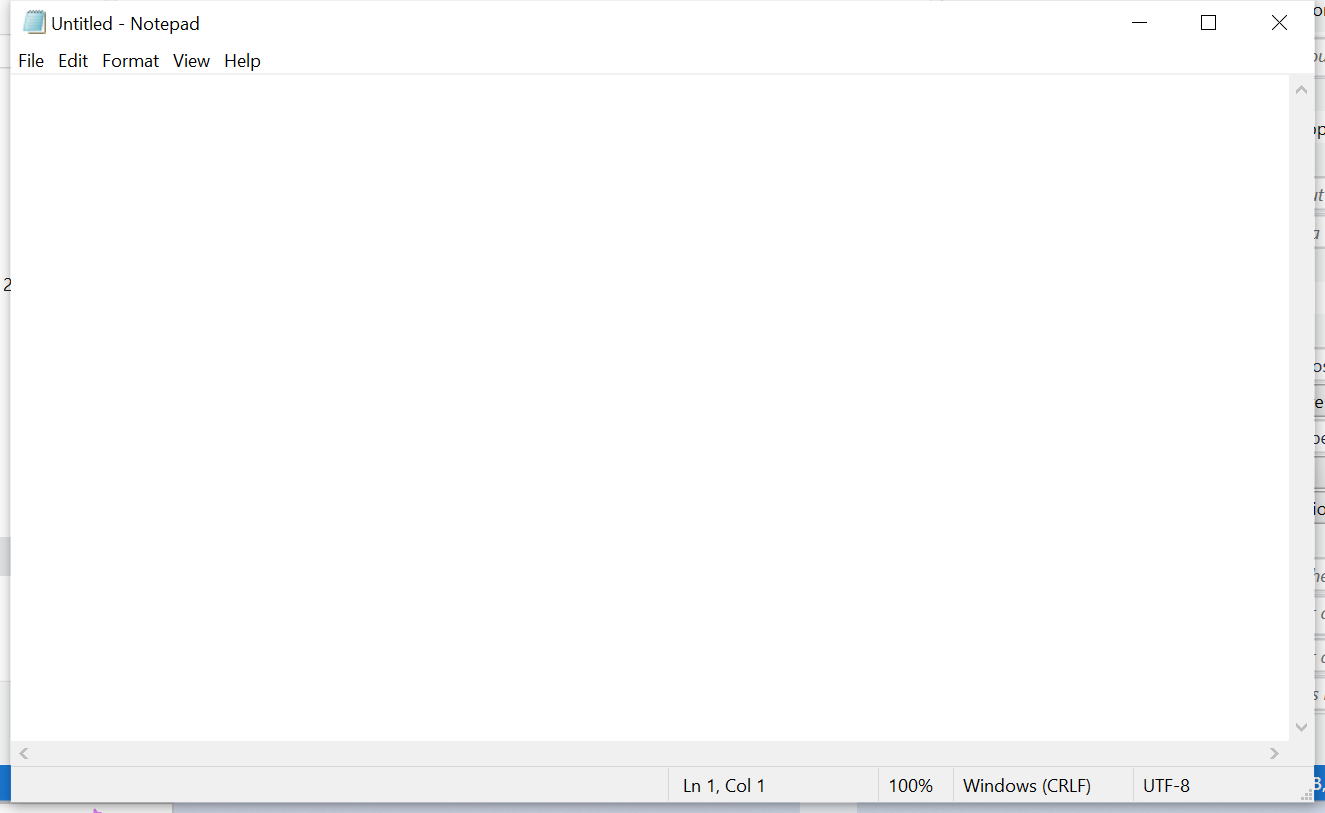
Task: scheduler version 0.2.6
Workflow: sub excel

Step 1: Use Application: Untitled - Notepad on the element in window 'Untitled - Notepad' (notepad.exe)

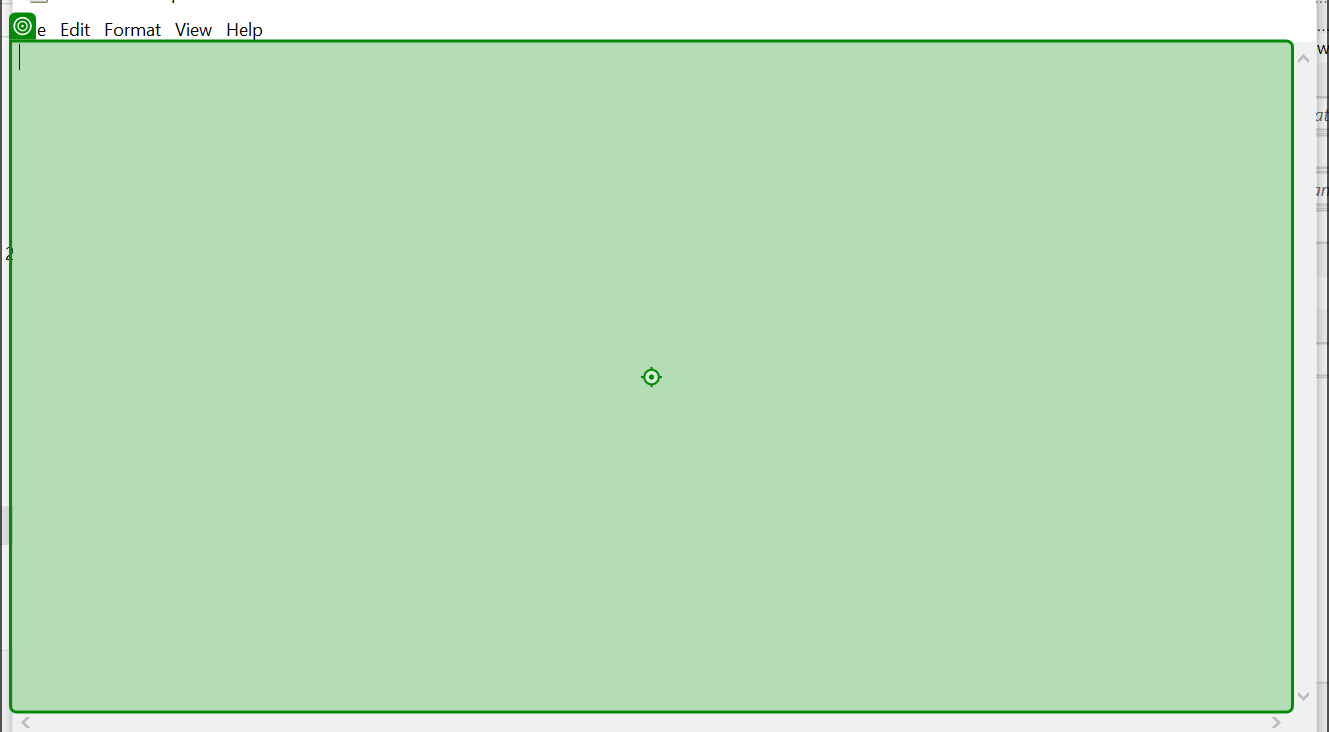
Step 2: type [cellValue] into 'editable text'